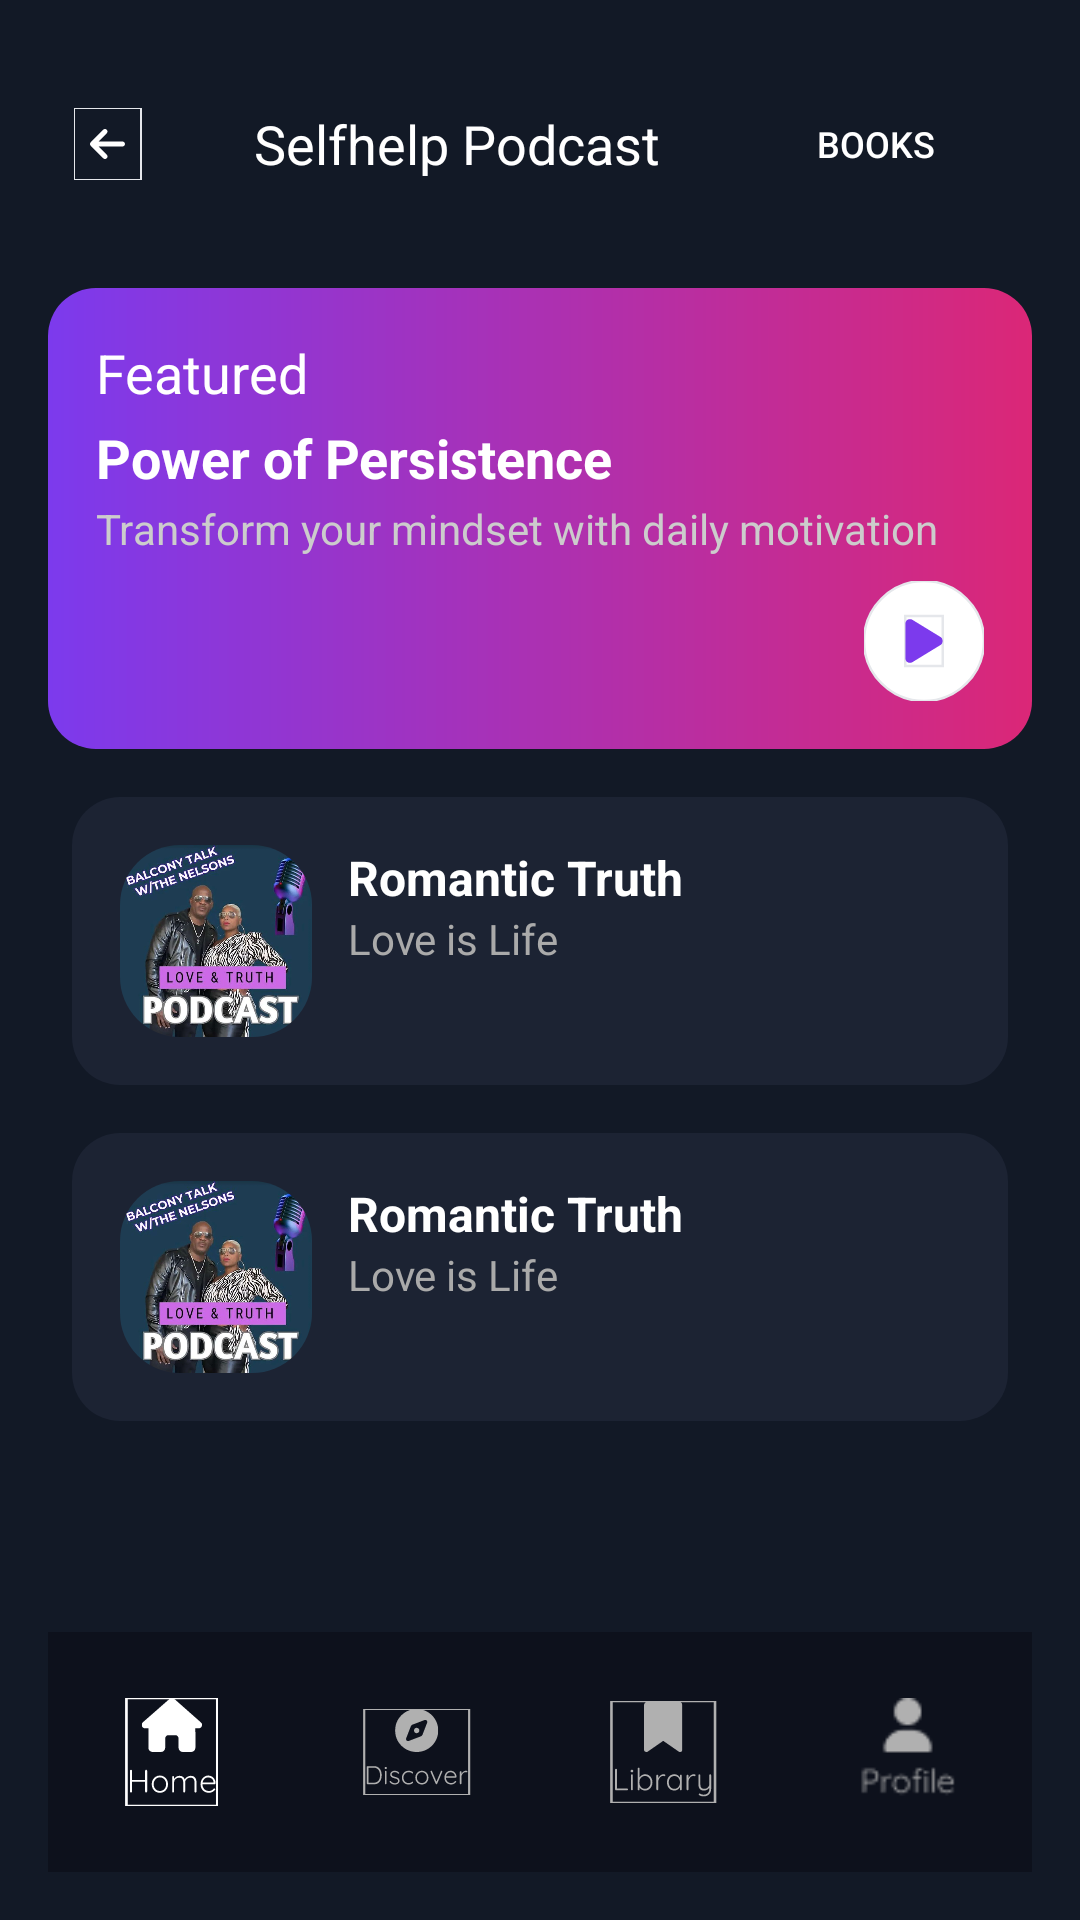

Produce the Android XML layout that renders to this screen, including the resource entries it uses.
<!-- AndroidManifest.xml: application theme Theme.Pulsepod -->
<!-- res/layout/activity_selfhelp.xml -->
<RelativeLayout xmlns:android="http://schemas.android.com/apk/res/android"
    xmlns:app="http://schemas.android.com/apk/res-auto"
    xmlns:tools="http://schemas.android.com/tools"
    android:layout_width="match_parent"
    android:layout_height="match_parent"
    android:background="#121926"
    android:padding="16dp">

    
    <LinearLayout
        android:id="@+id/topBar"
        android:layout_width="match_parent"
        android:layout_height="wrap_content"
        android:gravity="center_vertical"
        android:orientation="horizontal"
        android:padding="8dp">

        <ImageView
            android:layout_width="24dp"
            android:layout_height="24dp"
            android:layout_marginEnd="8dp"
            android:src="@drawable/backbutt"
            />

        <TextView
            android:layout_width="0dp"
            android:layout_height="wrap_content"
            android:layout_weight="1"
            android:gravity="center"
            android:text="Selfhelp Podcast"
            android:textColor="#FFFFFF"
            android:textSize="18sp" />

        <Button
            android:layout_width="wrap_content"
            android:layout_height="wrap_content"
            android:background="@drawable/book_button_bg"
            android:text="Books"
            android:textColor="#FFFFFF"
            android:textSize="12sp" />
    </LinearLayout>

    
    <LinearLayout
        android:id="@+id/featuredPodcast"
        android:layout_width="match_parent"
        android:layout_height="wrap_content"
        android:layout_below="@id/topBar"
        android:orientation="vertical"
        android:background="@drawable/featured_gradient_bg"
        android:padding="16dp"
        android:layout_marginTop="16dp"
        android:layout_marginBottom="8dp">

        <TextView
            android:layout_width="wrap_content"
            android:layout_height="wrap_content"
            android:text="Featured"
            android:textColor="#FFFFFF"
            android:textSize="18sp" />

        <TextView
            android:layout_height="wrap_content"
            android:layout_width="wrap_content"
            android:text="Power of Persistence"
            android:textSize="18sp"
            android:textStyle="bold"
            android:textColor="#FFFFFF"
            android:layout_marginTop="4dp" />

        <TextView
            android:layout_height="wrap_content"
            android:layout_width="wrap_content"
            android:text="Transform your mindset with daily motivation"
            android:textSize="14sp"
            android:textColor="#CCCCCC"
            android:layout_marginTop="2dp" />

        <ImageView
            android:layout_width="40dp"
            android:layout_height="40dp"
            android:layout_gravity="end"
            android:layout_marginTop="8dp"
            android:src="@drawable/play_button" />
    </LinearLayout>

    
    <LinearLayout
        android:id="@+id/chillLoveList"
        android:layout_width="match_parent"
        android:layout_height="wrap_content"
        android:layout_below="@id/featuredPodcast"
        android:orientation="vertical"
        android:gravity="center_horizontal"
        android:layout_marginBottom="60dp"> 

        <include layout="@layout/activity_item_chilllove2" />
        <include layout="@layout/activity_item_chilllove2" />
    </LinearLayout>

    
    <RelativeLayout
        xmlns:android="http://schemas.android.com/apk/res/android"
        xmlns:app="http://schemas.android.com/apk/res-auto"
        android:layout_width="match_parent"
        android:layout_height="match_parent">

        
        <FrameLayout
            android:id="@+id/main_container"
            android:layout_width="match_parent"
            android:layout_height="match_parent"
            android:layout_above="@id/bottom_navigation" />

        
        <com.google.android.material.bottomnavigation.BottomNavigationView
            android:id="@+id/bottom_navigation"
            android:layout_width="match_parent"
            android:layout_height="wrap_content"
            android:layout_alignParentBottom="true"
            android:background="#0D111C"
            app:menu="@menu/bottom_nav_menu"
            app:itemIconSize="36dp"
            app:labelVisibilityMode="unlabeled"
            app:itemIconTint="@color/bottom_nav_icon_color" />

    </RelativeLayout>


</RelativeLayout>
<!-- res/layout/activity_item_chilllove2.xml (included above) -->
<LinearLayout xmlns:android="http://schemas.android.com/apk/res/android"
    android:layout_width="match_parent"
    android:layout_height="wrap_content"
    android:orientation="horizontal"
    android:padding="16dp"
    android:background="@drawable/rounded_dark_bg"
    android:layout_margin="8dp">

    
    <ImageView
        android:id="@+id/podcastImage"
        android:layout_width="64dp"
        android:layout_height="64dp"
        android:scaleType="centerCrop"
        android:src="@drawable/romantic_truth"
        android:background="@drawable/rounded_image"
        android:clipToOutline="true" />

    
    <LinearLayout
        android:layout_width="0dp"
        android:layout_height="match_parent"
        android:layout_weight="1"
        android:orientation="vertical"
        android:paddingStart="12dp">

        <TextView
            android:id="@+id/podcastTitle"
            android:layout_width="wrap_content"
            android:layout_height="wrap_content"
            android:text="Romantic Truth"
            android:textColor="#FFFFFF"
            android:textSize="16sp"
            android:textStyle="bold" />

        <TextView
            android:id="@+id/podcastDescription"
            android:layout_width="wrap_content"
            android:layout_height="wrap_content"
            android:text="Love is Life"
            android:textColor="#AAAAAA"
            android:textSize="14sp"
            android:maxLines="2"
            android:ellipsize="end" />
    </LinearLayout>

</LinearLayout>
<!-- resources referenced by this layout -->
<resources>
  <!-- drawable backbutt (drawable) -->
  <vector xmlns:android="http://schemas.android.com/apk/res/android"
      android:width="34dp"
      android:height="36dp"
      android:viewportWidth="34"
      android:viewportHeight="36">
    <path
        android:strokeWidth="1"
        android:pathData="M33.5,36H0V0H33.5V36Z"
        android:fillColor="#00000000"
        android:strokeColor="#E5E7EB"/>
    <group>
      <clip-path
          android:pathData="M8,8h17.5v20h-17.5z"/>
      <group>
        <clip-path
            android:pathData="M8,8H25.5V28H8V8Z"/>
        <path
            android:pathData="M8.367,17.117C7.879,17.605 7.879,18.398 8.367,18.887L14.617,25.137C15.106,25.625 15.898,25.625 16.387,25.137C16.875,24.648 16.875,23.855 16.387,23.367L12.266,19.25H24.25C24.941,19.25 25.5,18.691 25.5,18C25.5,17.309 24.941,16.75 24.25,16.75H12.269L16.383,12.633C16.871,12.144 16.871,11.352 16.383,10.863C15.894,10.375 15.102,10.375 14.613,10.863L8.363,17.113L8.367,17.117Z"
            android:fillColor="#ffffff"/>
      </group>
    </group>
  </vector>
  <!-- drawable featured_gradient_bg (drawable) -->
  <?xml version="1.0" encoding="utf-8"?>
  <shape xmlns:android="http://schemas.android.com/apk/res/android">
      <gradient
          android:startColor="#7C3AED"
          android:endColor="#DB2777"
          android:angle="0"
          android:type="linear" />
      <corners android:radius="16dp"/>
  </shape>
  <!-- drawable play_button (drawable) -->
  <vector xmlns:android="http://schemas.android.com/apk/res/android"
      android:width="48dp"
      android:height="48dp"
      android:viewportWidth="48"
      android:viewportHeight="48">
    <path
        android:pathData="M24,0C37.255,0 48,10.745 48,24C48,37.255 37.255,48 24,48C10.745,48 0,37.255 0,24C0,10.745 10.745,0 24,0Z"
        android:fillColor="#ffffff"/>
    <path
        android:strokeWidth="1"
        android:pathData="M24,0C37.255,0 48,10.745 48,24C48,37.255 37.255,48 24,48C10.745,48 0,37.255 0,24C0,10.745 10.745,0 24,0Z"
        android:fillColor="#00000000"
        android:strokeColor="#E5E7EB"/>
    <path
        android:strokeWidth="1"
        android:pathData="M31.5,34H16.5V14H31.5V34Z"
        android:fillColor="#00000000"
        android:strokeColor="#E5E7EB"/>
    <group>
      <clip-path
          android:pathData="M16.5,14H31.5V34H16.5V14Z"/>
      <path
          android:pathData="M19.352,15.523C18.773,15.168 18.047,15.156 17.457,15.488C16.867,15.82 16.5,16.445 16.5,17.125V30.875C16.5,31.555 16.867,32.18 17.457,32.512C18.047,32.844 18.773,32.828 19.352,32.477L30.602,25.602C31.16,25.262 31.5,24.656 31.5,24C31.5,23.344 31.16,22.742 30.602,22.398L19.352,15.523Z"
          android:fillColor="#7C3AED"/>
    </group>
  </vector>
  <!-- drawable romantic_truth: webp bitmap (drawable, 72494 bytes) -->
  <!-- drawable rounded_dark_bg (drawable) -->
  <shape xmlns:android="http://schemas.android.com/apk/res/android"
      android:shape="rectangle">
      <solid android:color="#1C2333" />
      <corners android:radius="16dp" />
  </shape>
  <!-- drawable rounded_image (drawable) -->
  <shape xmlns:android="http://schemas.android.com/apk/res/android" android:shape="rectangle">
      <corners android:radius="20dp" /> 
      <solid android:color="#00000000" /> 
  </shape>
  <style name="Theme.Pulsepod" parent="Base.Theme.Pulsepod" />
  <style name="Base.Theme.Pulsepod" parent="Theme.Material3.DayNight.NoActionBar">
          
      </style>
</resources>
